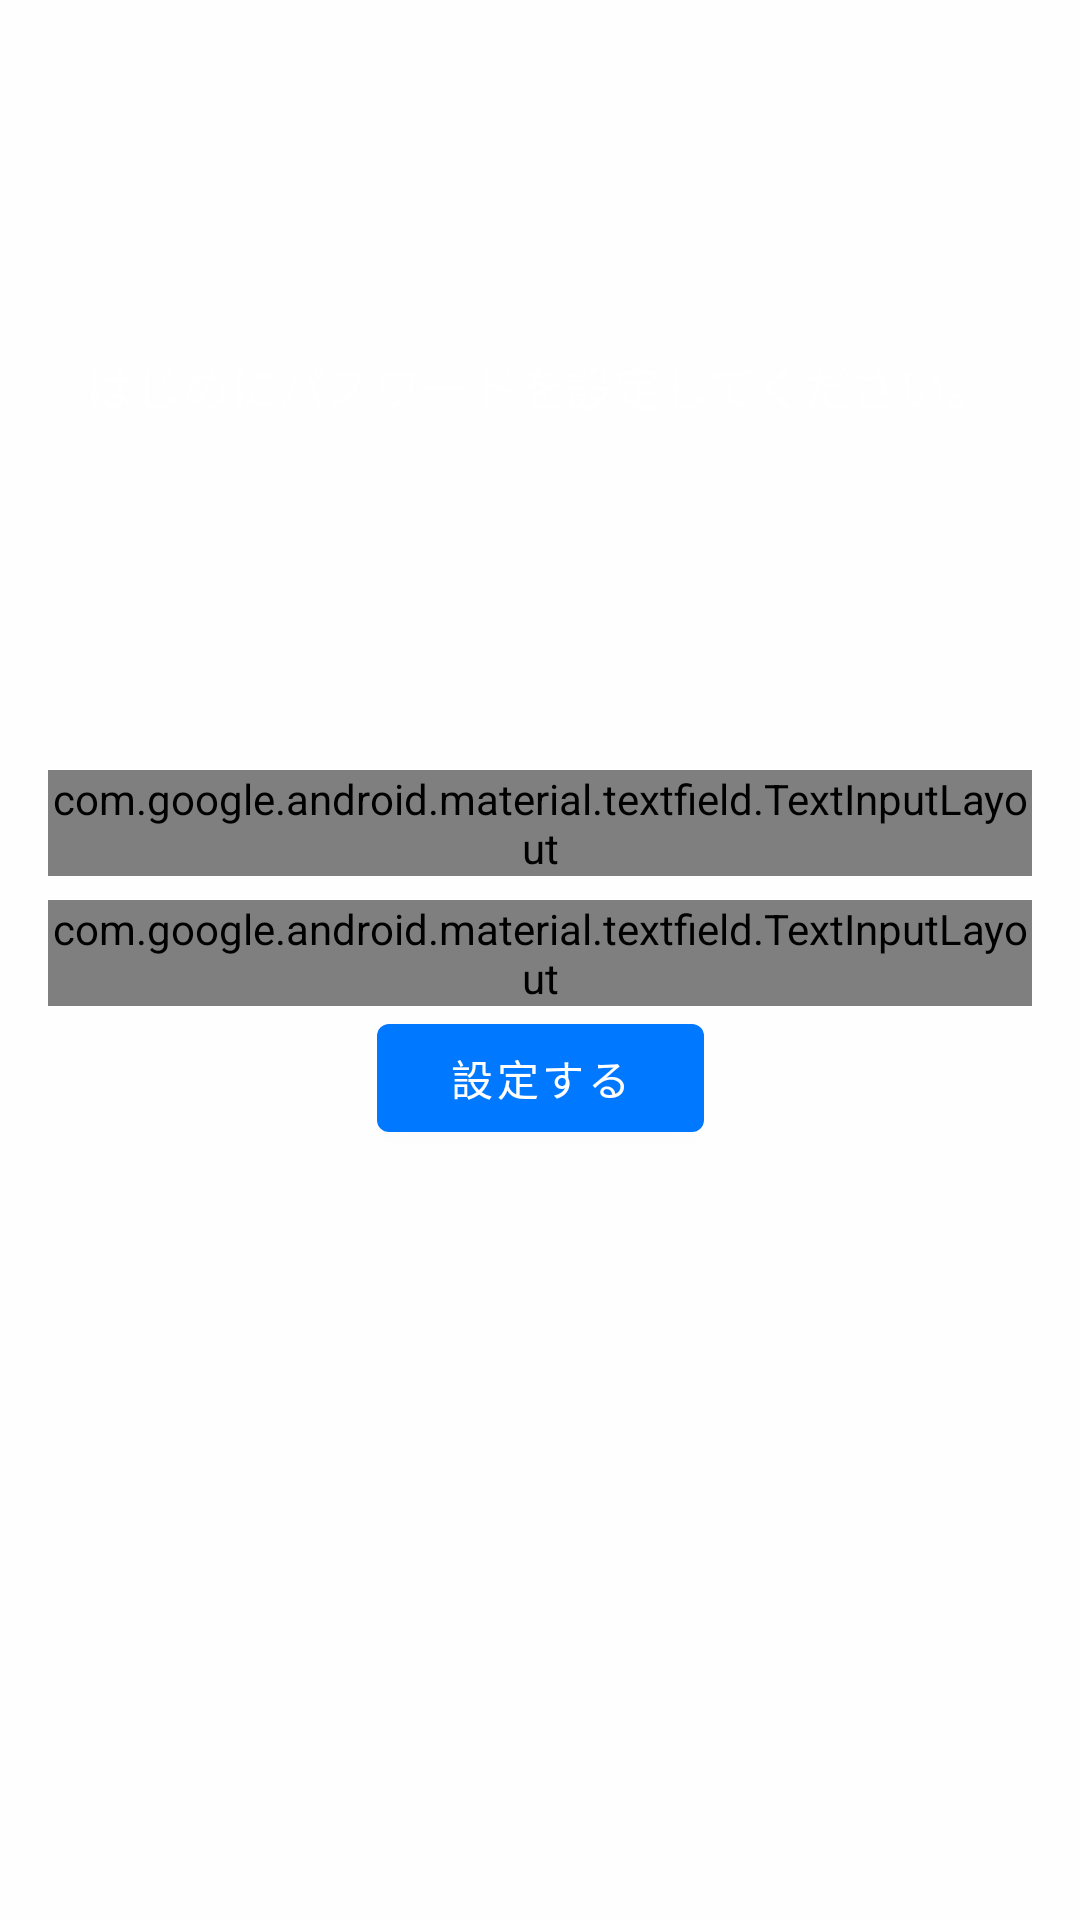

The Android layout XML behind this screen, and the referenced resources:
<!-- AndroidManifest.xml: application theme AppTheme -->
<!-- res/layout/activity_register.xml -->
<?xml version="1.0" encoding="utf-8"?>
<layout
    xmlns:android="http://schemas.android.com/apk/res/android"
    xmlns:app="http://schemas.android.com/apk/res-auto"
    xmlns:tools="http://schemas.android.com/tools"
    >

    <data>

        <variable
            name="viewModel"
            type="dev.honwaka_lab.honpass.ui.register.RegisterViewModel"
            />

    </data>

    <androidx.constraintlayout.widget.ConstraintLayout
        android:layout_width="match_parent"
        android:layout_height="match_parent"
        android:focusable="true"
        android:onClick="clickScreen"
        tools:context=".ui.register.RegisterActivity"
        >

        <TextView
            android:layout_width="0dp"
            android:layout_height="wrap_content"
            android:layout_margin="16dp"
            android:gravity="center"
            android:text="はじめにパスワードを設定してください。"
            android:textColor="?android:textColorPrimary"
            android:textSize="16sp"
            app:layout_constraintBottom_toTopOf="@id/register_password"
            app:layout_constraintEnd_toEndOf="parent"
            app:layout_constraintStart_toStartOf="parent"
            app:layout_constraintTop_toTopOf="parent"
            />

        <com.google.android.material.textfield.TextInputLayout
            android:id="@+id/register_password"
            style="@style/Widget.MaterialComponents.TextInputLayout.FilledBox"
            android:layout_width="0dp"
            android:layout_height="wrap_content"
            android:layout_marginHorizontal="16dp"
            android:hint="パスワード"
            android:textColorHint="?android:textColorPrimary"
            app:boxBackgroundColor="#EAF6FF"
            app:counterEnabled="true"
            app:counterMaxLength="36"
            app:counterOverflowTextAppearance="@style/CounterOverflowText"
            app:counterTextAppearance="@style/CounterText"
            app:errorEnabled="true"
            app:layout_constraintBottom_toTopOf="@id/register_confirm_password"
            app:layout_constraintEnd_toEndOf="parent"
            app:layout_constraintStart_toStartOf="parent"
            app:layout_constraintTop_toTopOf="parent"
            app:layout_constraintVertical_chainStyle="packed"
            app:passwordToggleEnabled="true"
            app:passwordToggleTint="@color/colorAccent"
            >

            <com.google.android.material.textfield.TextInputEditText
                android:layout_width="match_parent"
                android:layout_height="wrap_content"
                android:imeOptions="actionNext"
                android:inputType="textPassword"
                android:maxLength="72"
                android:maxLines="1"
                android:textSize="14sp"
                android:text="@={viewModel.password}"
                />

        </com.google.android.material.textfield.TextInputLayout>

        <com.google.android.material.textfield.TextInputLayout
            android:id="@+id/register_confirm_password"
            style="@style/Widget.MaterialComponents.TextInputLayout.FilledBox"
            android:layout_width="0dp"
            android:layout_height="wrap_content"
            android:layout_marginHorizontal="16dp"
            android:layout_marginTop="8dp"
            android:hint="パスワード(確認)"
            android:textColorHint="?android:textColorPrimary"
            app:boxBackgroundColor="#EAF6FF"
            app:counterEnabled="true"
            app:counterMaxLength="36"
            app:counterOverflowTextAppearance="@style/CounterOverflowText"
            app:counterTextAppearance="@style/CounterText"
            app:layout_constraintBottom_toTopOf="@id/register_submit"
            app:layout_constraintEnd_toEndOf="parent"
            app:layout_constraintStart_toStartOf="parent"
            app:layout_constraintTop_toBottomOf="@id/register_password"
            app:passwordToggleEnabled="true"
            app:passwordToggleTint="@color/colorAccent"
            >

            <com.google.android.material.textfield.TextInputEditText
                android:layout_width="match_parent"
                android:layout_height="wrap_content"
                android:imeOptions="actionDone"
                android:inputType="textPassword"
                android:maxLength="72"
                android:maxLines="1"
                android:textSize="14sp"
                android:text="@={viewModel.passwordForConfirm}"
                />

        </com.google.android.material.textfield.TextInputLayout>

        <com.google.android.material.button.MaterialButton
            android:id="@+id/register_submit"
            android:layout_width="wrap_content"
            android:layout_height="wrap_content"
            android:onClick="@{(view) -> viewModel.submit()}"
            android:paddingHorizontal="24dp"
            android:text="設定する"
            android:textColor="@android:color/white"
            app:layout_constraintBottom_toBottomOf="parent"
            app:layout_constraintEnd_toEndOf="parent"
            app:layout_constraintStart_toStartOf="parent"
            app:layout_constraintTop_toBottomOf="@id/register_confirm_password"
            />

    </androidx.constraintlayout.widget.ConstraintLayout>

</layout>
<!-- resources referenced by this layout -->
<resources>
  <color name="colorAccent">@color/appMainColor</color>
  <style name="AppTheme" parent="Theme.MaterialComponents.NoActionBar">
          <item name="colorPrimary">@color/colorPrimary</item>
          <item name="colorPrimaryDark">@color/colorPrimaryDark</item>
          <item name="colorAccent">@color/colorAccent</item>
  
          <item name="android:windowBackground">@color/windowBackground</item>
      </style>
  <color name="appMainColor">#0078FF</color>
  <color name="colorPrimary">@color/appMainColor</color>
  <color name="colorPrimaryDark">@color/appDarkMainColor</color>
  <color name="windowBackground">@color/appBackgroundColor</color>
  <color name="appDarkMainColor">#004CD1</color>
  <color name="appBackgroundColor">#FFFEFF</color>
</resources>
